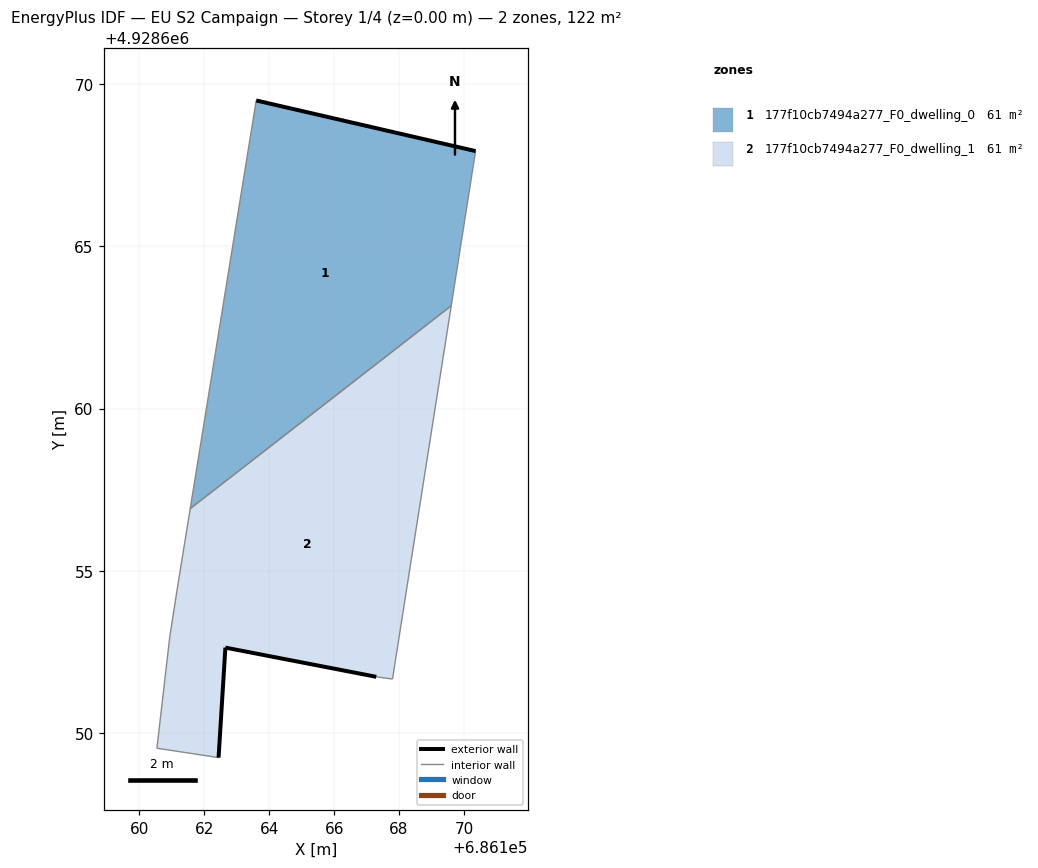
=== STOREY PLAN SPEC (per zone: floor XY polygon, exterior-wall plan segments, windows/doors) ===
zone 1: 177f10cb7494a277_F0_dwelling_0  (60.9 m²)
  floor: (686169.61, 4928663.17) (686170.36, 4928667.93) (686163.60, 4928669.49) (686161.56, 4928656.92)
  exterior wall: (686163.60, 4928669.49) – (686170.36, 4928667.93)  [6.9 m]
  interior walls: 3
zone 2: 177f10cb7494a277_F0_dwelling_1  (60.9 m²)
  floor: (686167.80, 4928651.66) (686168.06, 4928653.32) (686169.61, 4928663.17) (686161.56, 4928656.92) (686161.16, 4928654.40) (686160.94, 4928652.99) (686160.54, 4928649.53) (686162.44, 4928649.24) (686162.65, 4928652.63) (686167.30, 4928651.73)
  exterior wall: (686167.30, 4928651.73) – (686162.65, 4928652.63)  [4.7 m]
  exterior wall: (686162.65, 4928652.63) – (686162.44, 4928649.24)  [3.4 m]
  interior walls: 8

=== DERIVED (storey summary) ===
Building: EU S2 Campaign
Storey: 1 of 4  (floor level z = 0.00 m)
Storey gross floor area: 121.8 m²
Zones on this storey: 2
  - 177f10cb7494a277_F0_dwelling_0: floor 60.9 m²; exterior wall 6.9 m (20.8 m²); WWR 0.0%
  - 177f10cb7494a277_F0_dwelling_1: floor 60.9 m²; exterior wall 8.1 m (24.4 m²); WWR 0.0%
Zone adjacency (shared interzone walls):
  - 177f10cb7494a277_F0_dwelling_0 ↔ 177f10cb7494a277_F0_dwelling_1